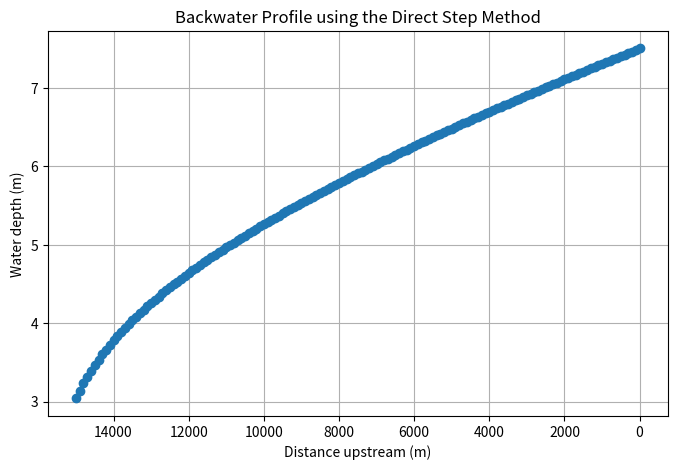

Here is the Python script that generated this plot:
#!/usr/bin/env python3
import math
import numpy as np
import matplotlib.pyplot as plt
from scipy.constants import g

# ---------------------
# Given parameters
# ---------------------
n = 0.027                      # Manning's coefficient
b = 250.0                      # channel width (m) for rectangular channel
Q = 1562.5                     # discharge (m^3/s)
S0 = 2.3145/15000                # bed slope
L = 15000.0                    # length of reach (m)
dx = 100.0                     # step size (m)

# ---------------------
# Functions
# ---------------------
def friction_slope(h):
    """
    Compute the friction slope S_f at depth h using Manning's formula.
    For a rectangular channel: A = b*h, P = b + 2*h, and R = A/P.
    """
    A = b * h
    P = b + 2 * h
    R = A / P
    return (Q * n / (A * (R ** (2/3))))**2

def energy(h):
    """
    Compute the specific energy (water depth plus velocity head)
    at a section with water depth h.
    """
    A = b * h
    v = Q / A
    # Note: since channel is rectangular, velocity V = Q/A,
    # so velocity head = V^2/(2g) = Q^2/(2g*A^2)
    return h + v**2 / (2 * g)

def f(h_up, h_down):
    """
    Function whose zero gives the upstream depth h_up.
    h_down is the known downstream depth.
    The energy equation over one step is:
      energy(h_up) + (S0 + S_f(h_up))*dx = energy(h_down)
    Rearranging, we define:
      f(h_up) = energy(h_up) + (S0 + S_f(h_up))*dx - energy(h_down)
    """
    A_up = b * h_up
    term_up = h_up + Q**2 / (2 * g * (A_up**2))
    return term_up + (S0 + friction_slope(h_up)) * dx - (h_down + Q**2 / (2 * g * (b * h_down)**2))

def solve_hup(h_down):
    """
    Solve f(h_up) = 0 for h_up using a Newton iteration.
    """
    tol = 1e-6
    maxit = 100
    h_guess = h_down  # initial guess: assume h_up is similar to h_down
    for i in range(maxit):
        f_val = f(h_guess, h_down)
        # approximate derivative using a finite difference
        dh = 1e-6
        f_prime = (f(h_guess + dh, h_down) - f_val) / dh
        if f_prime == 0:
            break
        h_new = h_guess - f_val / f_prime
        if abs(h_new - h_guess) < tol:
            return h_new
        h_guess = h_new
    return h_guess

# ---------------------
# Main program
# ---------------------

# Ask the user for the downstream water depth (in meters)
h_down_input = 7.5#input("Enter the downstream water depth (m): ")
try:
    h_down = float(h_down_input)
except ValueError:
    print("Please enter a valid number for the water depth.")
    exit()

# Build the backwater profile by marching upstream
nsteps = int(L / dx)
x_vals = [0]         # x = 0 at the downstream end
h_vals = [h_down]    # downstream water depth

# March upstream one step at a time
for i in range(nsteps):
    h_new = solve_hup(h_vals[-1])
    h_vals.append(h_new)
    x_vals.append((i + 1) * dx)

# Convert lists to numpy arrays for plotting
x_vals = np.array(x_vals)
h_vals = np.array(h_vals)

# Plot the backwater profile.
plt.figure(figsize=(8, 5))
plt.plot(x_vals, h_vals, marker='o')
plt.xlabel("Distance upstream (m)")
plt.ylabel("Water depth (m)")
plt.title("Backwater Profile using the Direct Step Method")
# In many backwater profiles, the downstream end is the lower x-value.
# If desired, reverse the x-axis:
plt.gca().invert_xaxis()
plt.grid(True)
plt.show()

print(h_vals[-1])

np.savetxt('output.csv', h_vals, delimiter=',')